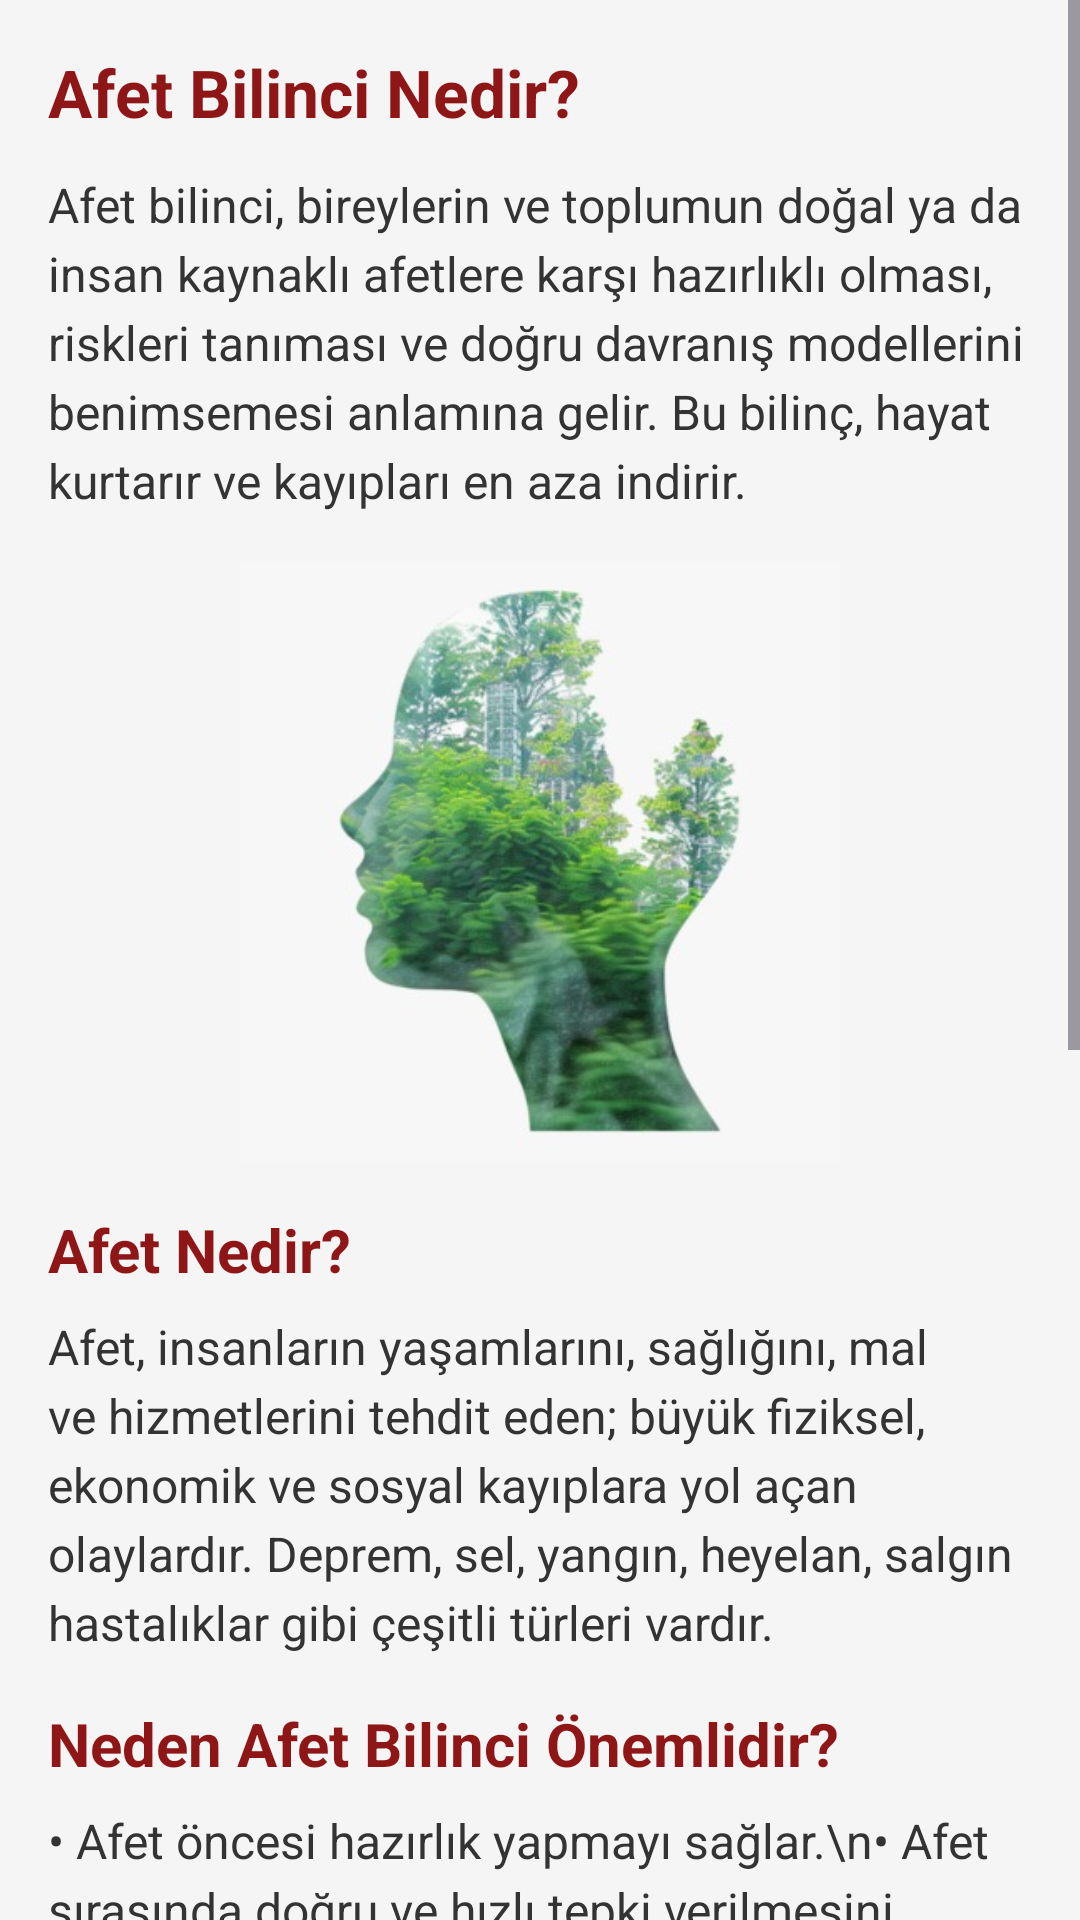

Here is an Android app screen rendered from its layout file. Give the layout XML and the strings, colors and styles it references.
<!-- AndroidManifest.xml: application theme Theme.Afbilko -->
<!-- res/layout/yardim_afet_bilinci.xml -->
<?xml version="1.0" encoding="utf-8"?>

<ScrollView xmlns:android="http://schemas.android.com/apk/res/android"
    xmlns:app="http://schemas.android.com/apk/res-auto"
    android:layout_width="match_parent"
    android:layout_height="match_parent"
    android:background="#f5f5f5">

    <LinearLayout
        android:orientation="vertical"
        android:layout_width="match_parent"
        android:layout_height="wrap_content"
        android:padding="16dp">

        
        <TextView
            android:layout_width="match_parent"
            android:layout_height="wrap_content"
            android:text="Afet Bilinci Nedir?"
            android:textSize="22sp"
            android:textStyle="bold"
            android:textColor="#8e1616"
            android:layout_marginBottom="12dp" />

        
        <TextView
            android:layout_width="match_parent"
            android:layout_height="wrap_content"
            android:text="Afet bilinci, bireylerin ve toplumun doğal ya da insan kaynaklı afetlere karşı hazırlıklı olması, riskleri tanıması ve doğru davranış modellerini benimsemesi anlamına gelir. Bu bilinç, hayat kurtarır ve kayıpları en aza indirir."
            android:textSize="16sp"
            android:textColor="#333"
            android:lineSpacingExtra="4dp"
            android:layout_marginBottom="16dp" />

        
        <ImageView
            android:id="@+id/icerik_gorsel"
            android:layout_width="match_parent"
            android:layout_height="200dp"
            android:src="@drawable/bilinc"
            android:scaleType="centerInside"
            android:layout_marginBottom="16dp" />

        
        <TextView
            android:layout_width="match_parent"
            android:layout_height="wrap_content"
            android:text="Afet Nedir?"
            android:textSize="20sp"
            android:textStyle="bold"
            android:textColor="#8e1616"
            android:layout_marginBottom="8dp" />

        <TextView
            android:layout_width="match_parent"
            android:layout_height="wrap_content"
            android:text="Afet, insanların yaşamlarını, sağlığını, mal ve hizmetlerini tehdit eden; büyük fiziksel, ekonomik ve sosyal kayıplara yol açan olaylardır. Deprem, sel, yangın, heyelan, salgın hastalıklar gibi çeşitli türleri vardır."
            android:textSize="16sp"
            android:textColor="#333"
            android:lineSpacingExtra="4dp"
            android:layout_marginBottom="16dp" />

        
        <TextView
            android:layout_width="match_parent"
            android:layout_height="wrap_content"
            android:text="Neden Afet Bilinci Önemlidir?"
            android:textSize="20sp"
            android:textStyle="bold"
            android:textColor="#8e1616"
            android:layout_marginBottom="8dp" />

        <TextView
            android:layout_width="match_parent"
            android:layout_height="wrap_content"
            android:text="• Afet öncesi hazırlık yapmayı sağlar.\n• Afet sırasında doğru ve hızlı tepki verilmesini sağlar.\n• Afet sonrası toparlanmayı hızlandırır.\n• Toplumun dayanıklılığını artırır."
            android:textSize="16sp"
            android:textColor="#333"
            android:lineSpacingExtra="4dp"
            android:layout_marginBottom="16dp" />

        
        <TextView
            android:layout_width="match_parent"
            android:layout_height="wrap_content"
            android:text="Afet Bilincine Sahip Olmak İçin Neler Yapılmalı?"
            android:textSize="20sp"
            android:textStyle="bold"
            android:textColor="#8e1616"
            android:layout_marginBottom="8dp" />

        <TextView
            android:layout_width="match_parent"
            android:layout_height="wrap_content"
            android:text="• Afet çantası hazırlamak\n• Toplanma alanlarını öğrenmek\n• Yangın, deprem gibi afetlere yönelik tatbikatlara katılmak\n• Gönüllü olmak ve yardım faaliyetlerinde yer almak\n• Aile afet planı oluşturmak"
            android:textSize="16sp"
            android:textColor="#333"
            android:lineSpacingExtra="4dp"
            android:layout_marginBottom="16dp" />

        
        <TextView
            android:layout_width="match_parent"
            android:layout_height="wrap_content"
            android:text="Afet Bilincini Yaygınlaştırmak İçin Ne Yapabiliriz?"
            android:textSize="20sp"
            android:textStyle="bold"
            android:textColor="#8e1616"
            android:layout_marginBottom="8dp" />

        <TextView
            android:layout_width="match_parent"
            android:layout_height="wrap_content"
            android:text="Afetlerle ilgili eğitimlere katılarak ve çevremize bu konuda bilgi aktararak toplumun bilinç düzeyini artırabiliriz. Okullarda, iş yerlerinde ve mahallelerde bilinçlendirme çalışmaları yapılmalıdır."
            android:textSize="16sp"
            android:textColor="#333"
            android:lineSpacingExtra="4dp"
            android:layout_marginBottom="16dp" />

        
        <TextView
            android:layout_width="match_parent"
            android:layout_height="wrap_content"
            android:text="Afet bilinci bir lüks değil, yaşamımızı güvence altına alan bir sorumluluktur!"
            android:textSize="16sp"
            android:textStyle="bold"
            android:textColor="#000"
            android:lineSpacingExtra="4dp"
            android:layout_marginBottom="24dp" />

    </LinearLayout>
</ScrollView>
<!-- resources referenced by this layout -->
<resources>
  <!-- drawable bilinc: jpg bitmap (drawable, 25691 bytes) -->
  <style name="Theme.Afbilko" parent="Base.Theme.Afbilko" />
  <style name="Base.Theme.Afbilko" parent="Theme.Material3.DayNight.NoActionBar">
          
          
      </style>
</resources>
